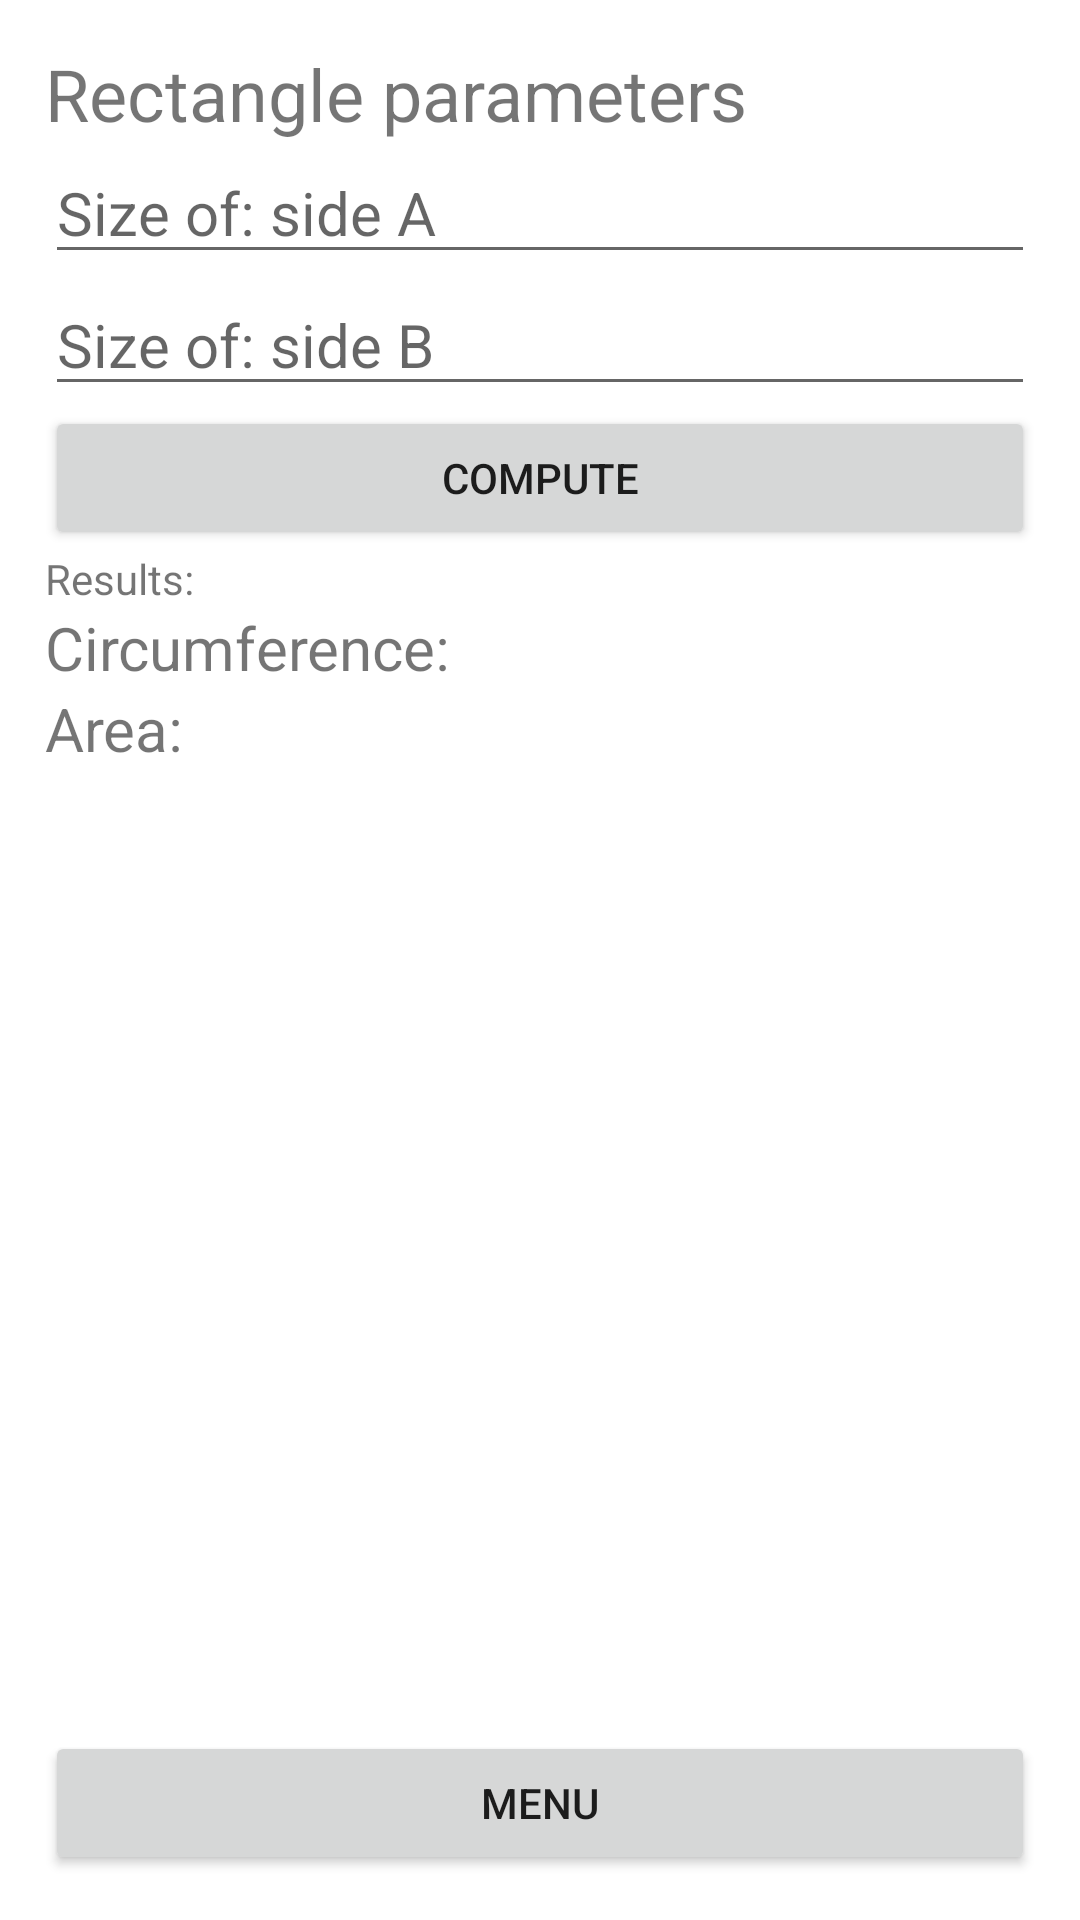

Here is an Android app screen rendered from its layout file. Give the layout XML and the strings, colors and styles it references.
<!-- AndroidManifest.xml: application theme Theme.Szamolo -->
<!-- res/layout/activity_rectangle.xml -->
<?xml version="1.0" encoding="utf-8"?>
<LinearLayout xmlns:android="http://schemas.android.com/apk/res/android"
    xmlns:tools="http://schemas.android.com/tools"
    xmlns:app="http://schemas.android.com/apk/res-auto"
    android:orientation="vertical"
    android:layout_width="match_parent"
    android:layout_height="match_parent"
    android:padding="15dp"
    app:flow_verticalGap="10dp"
    tools:context=".RectangleActivity">

    <TextView
        android:layout_width="wrap_content"
        android:layout_height="wrap_content"
        android:text="@string/rect_title"
        android:textSize="24sp" />

    <EditText
        android:id="@+id/textASide"
        android:layout_width="match_parent"
        android:layout_height="wrap_content"
        android:ems="10"
        android:hint="@string/please_enter_the_size_of_A_side"
        android:inputType="numberDecimal"
        android:textSize="20sp"
        android:autofillHints="username" />
    <EditText
        android:id="@+id/textBSide"
        android:layout_width="match_parent"
        android:layout_height="wrap_content"
        android:ems="10"
        android:hint="@string/please_enter_the_size_of_B_side"
        android:inputType="numberDecimal"
        android:textSize="20sp"
        android:importantForAutofill="no" />

    <Button
        android:id="@+id/btn_compute"
        android:layout_width="match_parent"
        android:layout_height="wrap_content"
        android:text="@string/compute" />

    <TextView
        android:id="@+id/textView2"
        android:layout_width="match_parent"
        android:layout_height="wrap_content"
        android:text="@string/results" />

    <LinearLayout
        android:layout_width="match_parent"
        android:layout_height="wrap_content"
        android:orientation="horizontal">

        <TextView
            android:id="@+id/textView3"
            android:layout_width="match_parent"
            android:layout_height="wrap_content"
            android:layout_weight="1"
            android:textSize="20sp"
            android:text="@string/circumference" />

        <TextView
            android:id="@+id/resultCircumference"
            android:layout_width="match_parent"
            android:layout_height="wrap_content"
            android:textSize="20sp"
            android:layout_weight="1"
            android:text="" />
    </LinearLayout>

    <LinearLayout
        android:layout_width="match_parent"
        android:layout_height="wrap_content"
        android:orientation="horizontal">

        <TextView
            android:id="@+id/textView5"
            android:layout_width="match_parent"
            android:layout_height="wrap_content"
            android:layout_weight="1"
            android:textSize="20sp"
            android:text="@string/area" />

        <TextView
            android:id="@+id/resultArea"
            android:layout_width="match_parent"
            android:layout_height="wrap_content"
            android:layout_weight="1"
            android:textSize="20sp"
            android:text="" />
    </LinearLayout>

    <RelativeLayout
        android:layout_width="match_parent"
        android:layout_height="match_parent">

        <Button
            android:id="@+id/btn_menu"
            android:layout_width="match_parent"
            android:layout_height="wrap_content"
            android:layout_alignParentBottom="true"
            android:text="@string/btnMenu" />

    </RelativeLayout>

</LinearLayout>
<!-- resources referenced by this layout -->
<resources>
  <string name="area">Area:</string>
  <string name="btnMenu">Menu</string>
  <string name="circumference">Circumference:</string>
  <string name="compute">Compute</string>
  <string name="please_enter_the_size_of_A_side">Size of: side A</string>
  <string name="please_enter_the_size_of_B_side">Size of: side B</string>
  <string name="rect_title">Rectangle parameters</string>
  <string name="results">Results:</string>
  <style name="Theme.Szamolo" parent="Theme.MaterialComponents.DayNight.DarkActionBar">
          
          <item name="colorPrimary">@color/purple_500</item>
          <item name="colorPrimaryVariant">@color/purple_700</item>
          <item name="colorOnPrimary">@color/white</item>
          
          <item name="colorSecondary">@color/teal_200</item>
          <item name="colorSecondaryVariant">@color/teal_700</item>
          <item name="colorOnSecondary">@color/black</item>
          
          <item name="android:statusBarColor" tools:targetApi="l">?attr/colorPrimaryVariant</item>
          
      </style>
  <!-- not gathered from this repository: default colours our renderer supplied (Android Studio template values) -->
  <color name="purple_500">#FF6200EE</color>
  <color name="purple_700">#FF3700B3</color>
  <color name="teal_200">#FF03DAC5</color>
  <color name="teal_700">#FF018786</color>
  <color name="black">#FF000000</color>
  <color name="white">#FFFFFFFF</color>
</resources>
